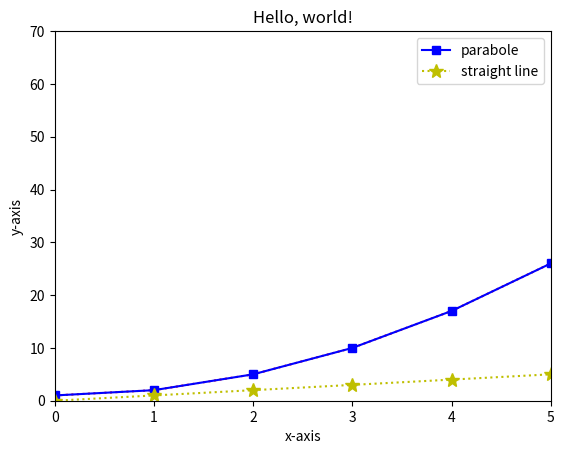

Recreate this plot in Python. (Note: this script raises an exception after producing the figure.)
from matplotlib import pyplot as plt  
%matplotlib inline  

xx = range(10)
yy = [x ** 2 + 1 for x in xx]
plt.plot(xx, yy, 'r:')  # 'r' = red, and ':' = dotted line

plt.title("Hello, world!")
plt.xlabel("x-axis"), plt.ylabel("y-axis")
plt.xlim(0, 5), plt.ylim(0, 70)
plt.plot(xx, yy, 'bs-', label="parabole")
plt.plot(range(6), range(6), 'y*:', markersize=10, label="straight line")

# I often write `f = ` on the last line to surpress the output `<matplotlib.lines.Line2D at 0x10c750390>`
f = plt.legend()

x = pd.DataFrame( np.random.rand(10), index=pd.date_range('2015-01-01','2015-10-31',freq='m'),columns=['Rets'] )

x.cumsum().plot()
plt.title('Cumulative Return')
plt.xlabel('Month')
plt.ylabel('Return')

x = pd.DataFrame( np.random.rand(10,2), 
                  index=pd.date_range('2015-01-01','2015-10-31',freq='m'),
                  columns=['ARets','BRets'] )

x.cumsum().plot()
plt.xlabel('Month')
plt.ylabel('Return')
plt.title('ARet vs BRet Cumulative Return')

x = pd.DataFrame( np.random.randn(100000) )

# Histogram is a great way to get a distribution of a series. 
# I.e. if you don't know how a series is distributed, use histogram!
# Use ?plt.hist() or ?x.hist() to get more information, or just hit shift-tab while you're typing out the function
x.hist()

#Lets go back to a bivariate data frame
x = pd.DataFrame( np.random.rand(10,2), 
                  index=pd.date_range('2015-01-01','2015-10-31',freq='m'),
                  columns=['ARets','BRets'] )

# Let's plot 'arets' and 'brets' as points on a plot
plt.scatter( x['ARets'], x['BRets'] )
plt.xlabel('ARet')
plt.ylabel('BRet')
plt.legend(['ABRet Points'])

import seaborn as sb

# Let's plot 'arets' and 'brets' as points on a plot
plt.scatter( x['ARets'], x['BRets'] )
plt.xlabel('ARet')
plt.ylabel('BRet')
plt.legend(['ABRet Points'])

x = pd.DataFrame( np.random.randn(100000) )
x.hist()

import pandas as pd
import numpy as np
from matplotlib import pyplot as plt
%matplotlib inline

data = pd.DataFrame({'x1': [10.0, 8.0, 13.0, 9.0, 11.0, 14.0, 6.0, 4.0, 12.0, 7.0, 5.0],
     'y1': [8.04, 6.95, 7.58, 8.81, 8.33, 9.96, 7.24, 4.26, 10.84, 4.82, 5.68],
     'x2': [10.0, 8.0, 13.0, 9.0, 11.0, 14.0, 6.0, 4.0, 12.0, 7.0, 5.0,],
     'y2': [9.14, 8.14, 8.74, 8.77, 9.26, 8.10, 6.13, 3.10, 9.13, 7.26, 4.74],
     'x3': [10.0, 8.0, 13.0, 9.0, 11.0, 14.0, 6.0, 4.0, 12.0, 7.0, 5.0,],
     'y3': [7.46, 6.77, 12.74, 7.11, 7.81, 8.84, 6.08, 5.39, 8.15, 6.42, 5.73],
     'x4': [8.0, 8.0, 8.0, 8.0, 8.0, 8.0, 8.0, 19.0, 8.0, 8.0, 8.0],
     'y4': [6.58, 5.76, 7.71, 8.84, 8.47, 7.04, 5.25, 12.50, 5.56, 7.91, 6.89]})
data # This dataframe contains anscombe's quartet (i.e. (x1,y1), (x2,y2), (x3,y3), (x4,y4) )

for i in xrange(1,5):
    x,y = "x" + str(i), "y" + str(i)
    # Your code here

for i in xrange(1,5):
    x,y = "x"+str(i), "y"+str(i)
    plt.figure(figsize=(18,4))
    plt.subplot(2,2,i-1)
    # Your code here





import numpy as np  # import numpy -- we will cover this later
import pandas as pd
N = 1000  # number of dots
x = np.random.random(N)  # get N random values between 0 and 1
df = pd.DataFrame(dict(
        A=x,
        B=func(x),
        C=func(x) / func(x - 1)))
df.head()

# Scatter of A vs B here


# Scatter of A vs C here


# Scatter of B vs C here




